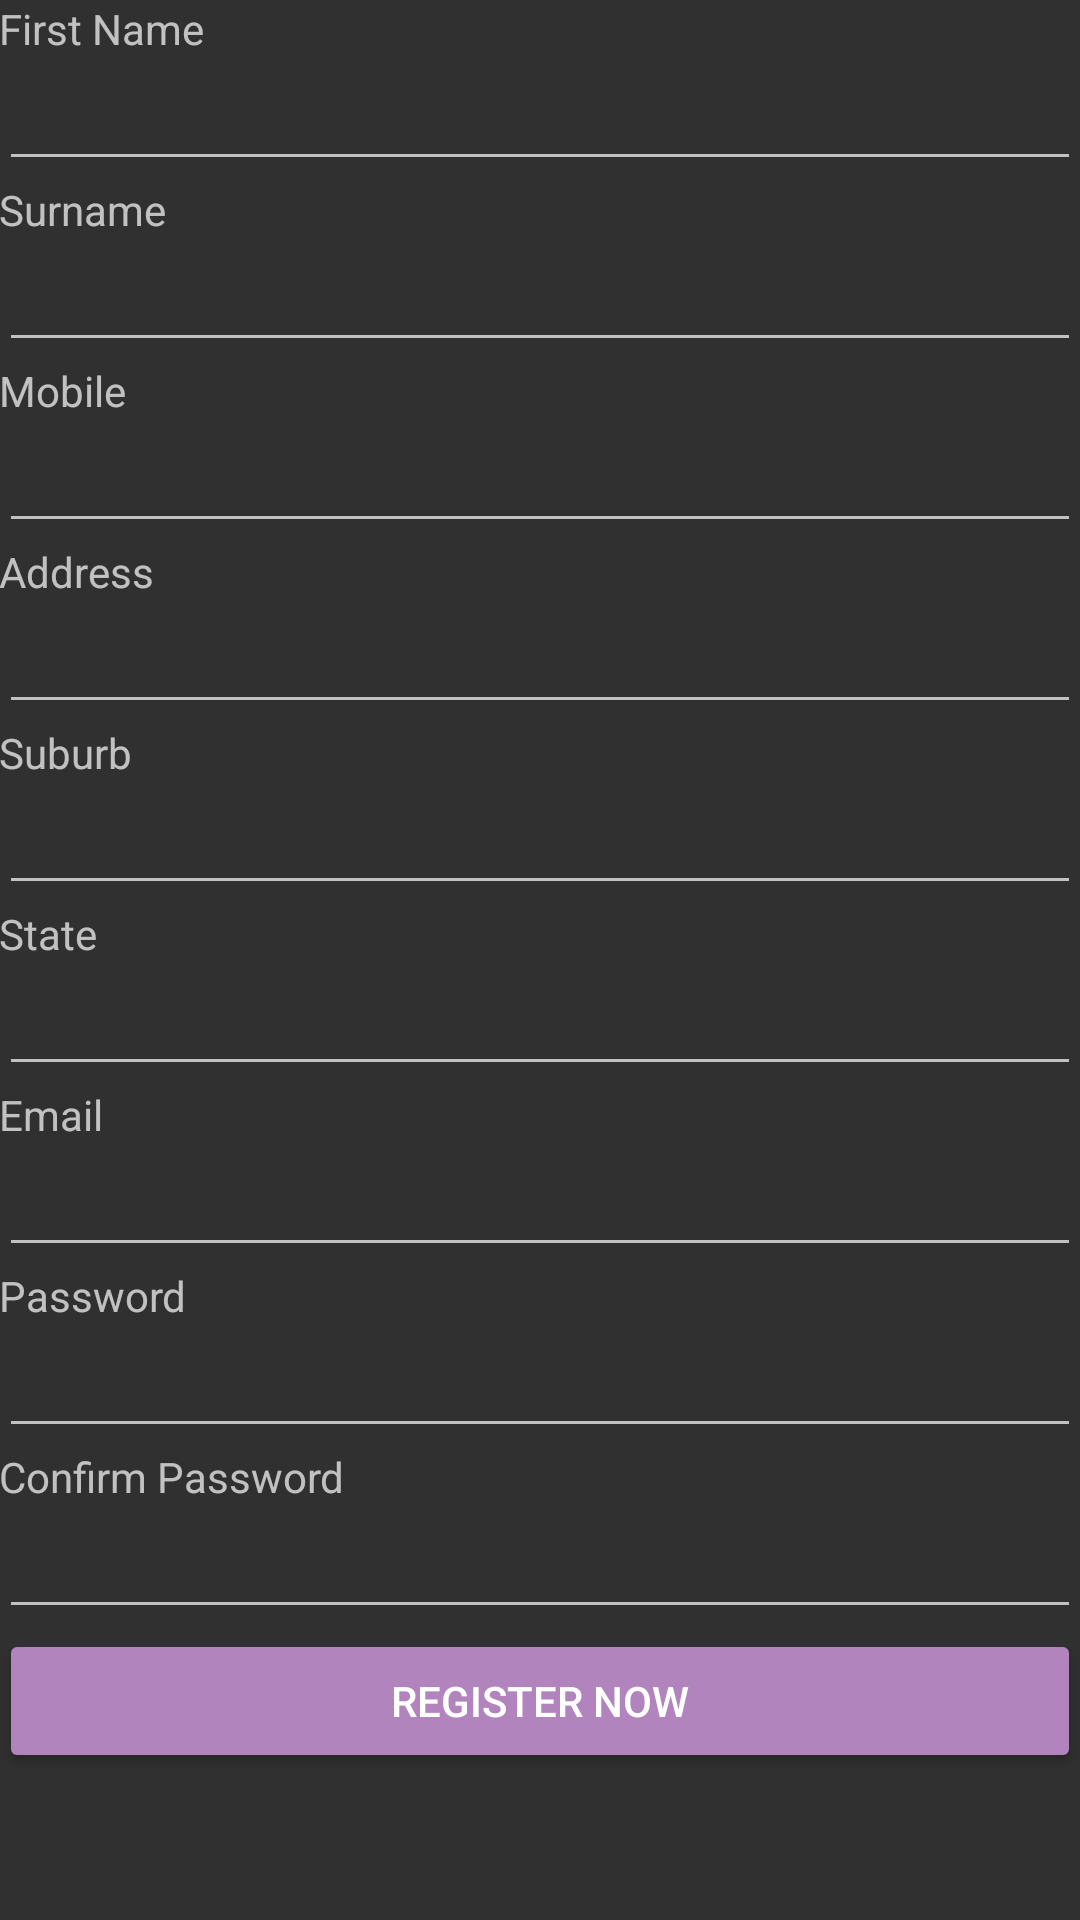

Layout XML and referenced resources for this Android screen:
<!-- AndroidManifest.xml: application theme AppTheme -->
<!-- res/layout/register_cook.xml -->
<ScrollView xmlns:android="http://schemas.android.com/apk/res/android"
    xmlns:tools="http://schemas.android.com/tools"
    android:layout_width="fill_parent"
    android:layout_height="fill_parent">

    <LinearLayout  android:layout_width="match_parent"
        android:orientation="vertical"
        android:layout_height="match_parent" android:paddingLeft="@dimen/activity_horizontal_margin"
        android:paddingRight="@dimen/activity_horizontal_margin"
        android:paddingTop="@dimen/activity_vertical_margin"
        android:paddingBottom="@dimen/activity_vertical_margin" tools:context=".InsertFood">

        <TextView
            android:layout_width="wrap_content"
            android:layout_height="wrap_content"
            android:text="First Name" />

        <EditText
            android:layout_width="match_parent"
            android:layout_height="wrap_content"
            android:id="@+id/editTextFirst_Name" />

        <TextView
            android:layout_width="wrap_content"
            android:layout_height="wrap_content"
            android:text="Surname" />

        <EditText
            android:layout_width="match_parent"
            android:layout_height="wrap_content"
            android:id="@+id/editTextSurname" />

        <TextView
            android:layout_width="wrap_content"
            android:layout_height="wrap_content"
            android:text="Mobile" />

        <EditText
            android:layout_width="match_parent"
            android:layout_height="wrap_content"
            android:id="@+id/editTextMobile"
            android:inputType="phone"/>

        <TextView
            android:layout_width="wrap_content"
            android:layout_height="wrap_content"
            android:text="Address" />

        <EditText
            android:layout_width="match_parent"
            android:layout_height="wrap_content"
            android:id="@+id/editTextAddress" />

        <TextView
            android:layout_width="wrap_content"
            android:layout_height="wrap_content"
            android:text="Suburb" />

        <EditText
            android:layout_width="match_parent"
            android:layout_height="wrap_content"
            android:id="@+id/editTextSuburb" />

        <TextView
            android:layout_width="wrap_content"
            android:layout_height="wrap_content"
            android:text="State" />

        <EditText
            android:layout_width="match_parent"
            android:layout_height="wrap_content"
            android:id="@+id/editTextState" />

        <TextView
            android:layout_width="wrap_content"
            android:layout_height="wrap_content"
            android:text="Email" />

        <EditText
            android:layout_width="match_parent"
            android:layout_height="wrap_content"
            android:id="@+id/editTextEmail"
            android:inputType="textEmailAddress"/>

        <TextView
            android:layout_width="wrap_content"
            android:layout_height="wrap_content"
            android:text="Password" />

        <EditText
            android:layout_width="match_parent"
            android:layout_height="wrap_content"
            android:id="@+id/editTextPassword"
            android:inputType="textPassword"/>

        <TextView
            android:layout_width="wrap_content"
            android:layout_height="wrap_content"
            android:text="Confirm Password" />

        <EditText
            android:layout_width="match_parent"
            android:layout_height="wrap_content"
            android:id="@+id/editTextConfirm_Password"
            android:inputType="textPassword"/>

        <Button
            android:layout_width="match_parent"
            android:layout_height="wrap_content"
            android:text="Register Now"
            android:id="@+id/buttonRegister_Cook" />

    </LinearLayout>

</ScrollView>
<!-- resources referenced by this layout -->
<resources>
  <style name="AppTheme" parent="Theme.AppCompat.NoActionBar">
          
          <item name="colorPrimary">@color/primary_material_dark</item>
          <item name="colorPrimaryDark">@color/primary_dark_material_dark</item>
          <item name="colorAccent">@color/accent_material_dark</item>
          <item name="colorButtonNormal">#B284BE</item>
          <item name="android:colorButtonNormal">#B284BE</item>
      </style>
</resources>
